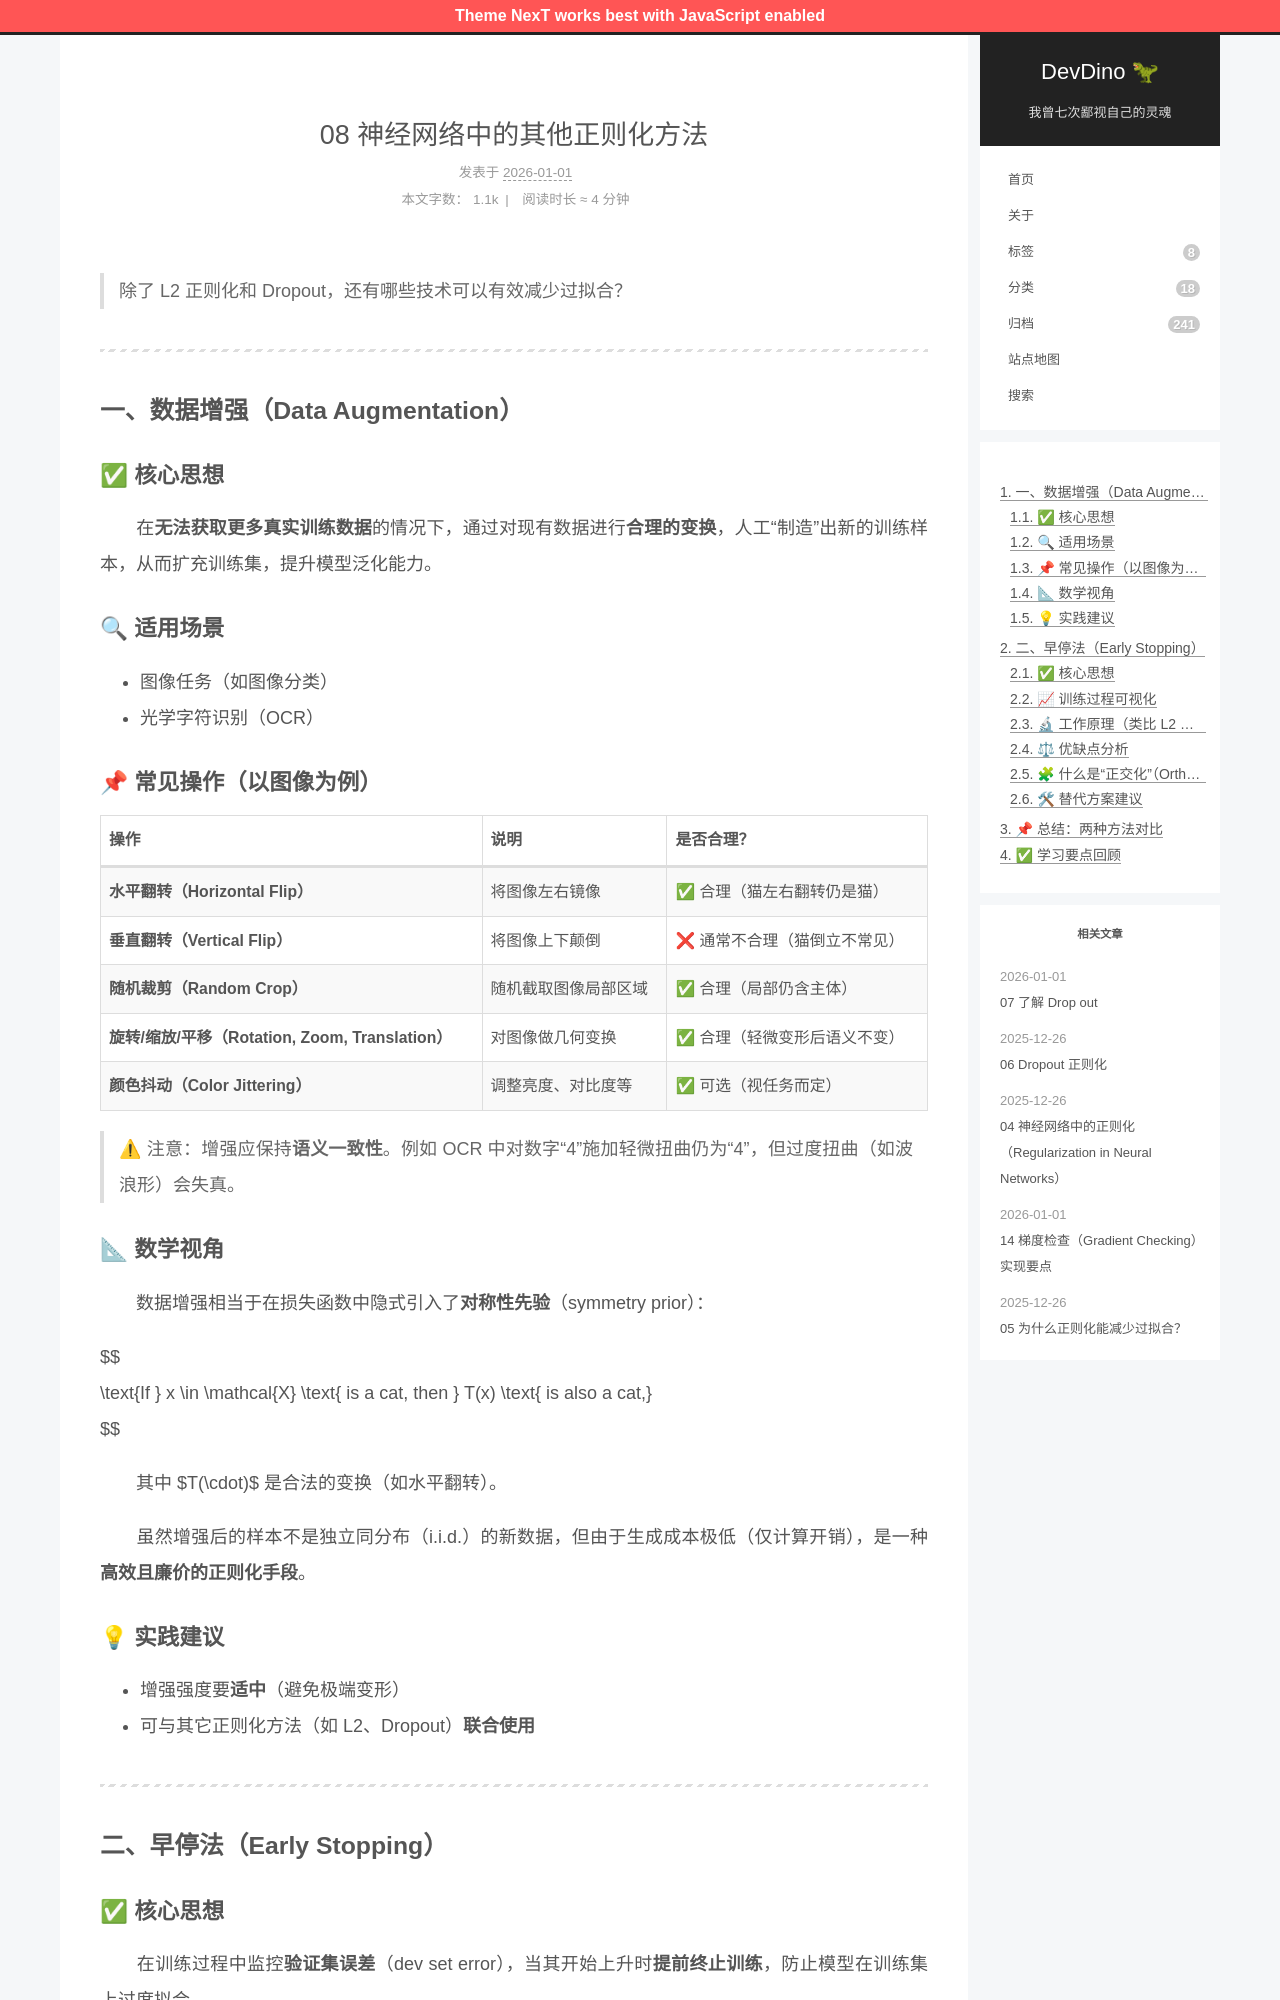

repository: afetmin/blog · page: 08 神经网络中的其他正则化方法/index.html · generator: jekyll

---
title: 08 神经网络中的其他正则化方法
date: 2026-01-01T20:06:59Z
lastmod: 2026-01-01T20:17:47Z
categories: 改进深度神经网络
---

> 除了 L2 正则化和 Dropout，还有哪些技术可以有效减少过拟合？

---

## 一、数据增强（Data Augmentation）

### ✅ 核心思想

　　在**无法获取更多真实训练数据**的情况下，通过对现有数据进行**合理的变换**，人工“制造”出新的训练样本，从而扩充训练集，提升模型泛化能力。

### 🔍 适用场景

- 图像任务（如图像分类）
- 光学字符识别（OCR）

### 📌 常见操作（以图像为例）

|操作|说明|是否合理？|
| ------| ----------------------| -------------------------------|
|**水平翻转（Horizontal Flip）**|将图像左右镜像|✅ 合理（猫左右翻转仍是猫）|
|**垂直翻转（Vertical Flip）**|将图像上下颠倒|❌ 通常不合理（猫倒立不常见）|
|**随机裁剪（Random Crop）**|随机截取图像局部区域|✅ 合理（局部仍含主体）|
|**旋转/缩放/平移（Rotation, Zoom, Translation）**|对图像做几何变换|✅ 合理（轻微变形后语义不变）|
|**颜色抖动（Color Jittering）**|调整亮度、对比度等|✅ 可选（视任务而定）|

> ⚠ 注意：增强应保持**语义一致性**。例如 OCR 中对数字“4”施加轻微扭曲仍为“4”，但过度扭曲（如波浪形）会失真。

### 📐 数学视角

　　数据增强相当于在损失函数中隐式引入了**对称性先验**（symmetry prior）：

$$
\text{If } x \in \mathcal{X} \text{ is a cat, then } T(x) \text{ is also a cat,}
$$

　　其中 $T(\cdot)$ 是合法的变换（如水平翻转）。

　　虽然增强后的样本不是独立同分布（i.i.d.）的新数据，但由于生成成本极低（仅计算开销），是一种**高效且廉价的正则化手段**。

### 💡 实践建议

- 增强强度要**适中**（避免极端变形）
- 可与其它正则化方法（如 L2、Dropout）**联合使用**

---

## 二、早停法（Early Stopping）

### ✅ 核心思想

　　在训练过程中监控**验证集误差**（dev set error），当其开始上升时**提前终止训练**，防止模型在训练集上过度拟合。
